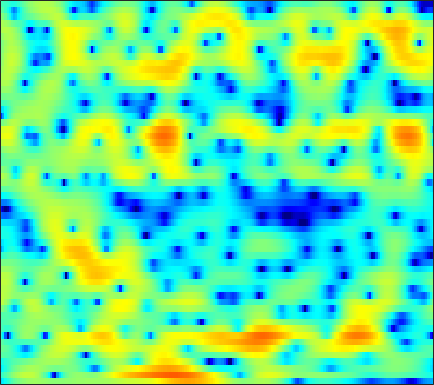

Values plotted in this chart, from the file beside it:
-8.0503, -7.0812, -5.7392, -4.5158, -3.6695, -2.6466, -1.7477, -1.1642, -0.49825, 0.070517, 0.5142, 0.77597, 1.0609, 1.2577, 1.3524, 1.422, 1.4193, 1.3788, 1.2859, 1.1489, 1.0079, 0.89809, 0.74285, 0.59128
-4.096, -3.493, -2.556, -1.573, -0.8337, 0.08946, 0.9232, 1.478, 2.116, 2.628, 3.003, 3.191, 3.322, 3.306, 3.184, 2.871, 2.364, 1.841, 0.9256, -0.3003, -1.944, -3.547, -6.472, -11.14
-7.244, -6.12, -4.789, -3.611, -2.819, -1.876, -1.044, -0.4972, 0.1496, 0.6934, 1.123, 1.382, 1.641, 1.803, 1.864, 1.852, 1.742, 1.604, 1.343, 1.016, 0.6372, 0.3375, -0.03863, -0.3455
-5.676, -5.067, -4.321, -3.667, -3.235, -2.753, -2.348, -2.08, -1.755, -1.454, -1.172, -0.953, -0.6342, -0.3089, -0.0573, 0.2785, 0.5989, 0.8213, 1.089, 1.312, 1.493, 1.598, 1.699, 1.76
-2.17, -2.185, -2.285, -2.472, -2.702, -3.141, -3.746, -4.303, -5.163, -6.103, -6.867, -7.117, -6.789, -5.788, -4.789, -3.36, -2.019, -1.122, -0.07167, 0.8167, 1.562, 2.029, 2.53, 2.915
-1.054, -1.276, -1.672, -2.166, -2.622, -3.372, -4.364, -5.295, -6.876, -8.949, -11.5, -13.16, -12.93, -10.24, -8.094, -5.732, -3.82, -2.656, -1.355, -0.2717, 0.642, 1.253, 1.976, 2.611
-1.603, -2.246, -3.013, -3.498, -3.659, -3.657, -3.555, -3.44, -3.323, -3.26, -3.213, -3.161, -3.035, -2.855, -2.668, -2.486, -2.388, -2.395, -2.414, -2.348, -2.038, -1.558, -0.6319, 0.51
-4.349, -7.399, -14.62, -25.17, -13.08, -7.254, -4.093, -2.5, -1.01, 0.01614, 0.6878, 1.008, 1.228, 1.161, 0.9235, 0.2967, -0.7359, -1.915, -4.304, -8.49, -17.63, -16.09, -7.078, -2.569
-2.786, -3.317, -3.81, -3.875, -3.612, -2.946, -2.078, -1.403, -0.5932, 0.08687, 0.6165, 0.9013, 1.135, 1.208, 1.154, 0.9391, 0.5694, 0.2147, -0.2973, -0.7332, -0.9321, -0.8707, -0.4764, 0.1282
-2.904, -2.728, -2.537, -2.343, -2.162, -1.865, -1.509, -1.207, -0.7728, -0.324, 0.1009, 0.3822, 0.7002, 0.9347, 1.05, 1.139, 1.157, 1.139, 1.071, 0.9909, 0.9153, 0.8641, 0.8214, 0.7863
-2.321, -2.244, -2.297, -2.489, -2.651, -2.751, -2.654, -2.414, -1.897, -1.216, -0.4778, 0.05231, 0.6742, 1.19, 1.482, 1.749, 1.869, 1.888, 1.822, 1.687, 1.491, 1.323, 1.082, 0.8306
0.5341, -0.08296, -1.274, -3.012, -4.828, -8.026, -10.91, -9.96, -6.298, -3.208, -0.9897, 0.2675, 1.509, 2.353, 2.758, 3.058, 3.085, 2.954, 2.574, 2.022, 1.354, 0.8339, 0.1806, -0.2985
3.231, 2.631, 1.548, 0.1546, -1.063, -2.683, -3.596, -3.432, -2.217, -0.6522, 0.7514, 1.609, 2.479, 3.035, 3.24, 3.256, 2.953, 2.49, 1.521, 0.03798, -2.098, -4.263, -7.971, -10.79
3.099, 2.908, 2.526, 2.047, 1.661, 1.16, 0.744, 0.5356, 0.4027, 0.4196, 0.5575, 0.6993, 0.9063, 1.089, 1.179, 1.161, 0.9483, 0.6021, -0.126, -1.21, -2.673, -3.962, -5.654, -6.559
2.708, 2.782, 2.672, 2.356, 1.998, 1.375, 0.5991, -0.05788, -1.002, -1.945, -2.67, -2.934, -2.812, -2.257, -1.696, -0.9732, -0.3924, -0.1026, 0.09071, 0.07966, -0.1059, -0.2949, -0.5605, -0.7629
3.035, 3.165, 3.099, 2.747, 2.289, 1.4, 0.1386, -1.136, -3.432, -6.845, -12.83, -21.98, -14.03, -7.685, -4.971, -2.543, -0.9105, -0.0247, 0.7995, 1.315, 1.589, 1.651, 1.584, 1.361
2.755, 2.812, 2.712, 2.408, 2.04, 1.357, 0.4402, -0.3966, -1.675, -3.026, -4.174, -4.628, -4.428, -3.505, -2.62, -1.459, -0.4435, 0.1981, 0.8701, 1.357, 1.668, 1.777, 1.748, 1.487
1.382, 1.384, 1.296, 1.108, 0.8986, 0.5314, 0.08496, -0.278, -0.7896, -1.26, -1.631, -1.814, -1.895, -1.806, -1.641, -1.327, -0.9612, -0.6629, -0.2708, 0.105, 0.4482, 0.6698, 0.8948, 1.006
-0.5921, -0.5549, -0.5109, -0.5168, -0.5691, -0.7201, -0.9566, -1.184, -1.535, -1.906, -2.257, -2.486, -2.742, -2.932, -3.024, -3.079, -3.051, -2.97, -2.725, -2.312, -1.721, -1.173, -0.3547, 0.4934
-4.261, -3.804, -3.194, -2.73, -2.525, -2.462, -2.642, -2.936, -3.457, -4.107, -4.789, -5.256, -5.77, -6.131, -6.36, -6.709, -7.208, -7.725, -8.422, -8.547, -7.3, -5.613, -3.125, -0.8186
-11.38, -8.717, -6.509, -5.265, -4.794, -4.655, -5.024, -5.623, -6.861, -8.623, -10.85, -12.59, -13.88, -13.21, -12.16, -11.11, -10.91, -11.51, -13.75, -17.63, -14.53, -9.627, -4.789, -1.31
-8.277, -7.407, -6.443, -5.858, -5.708, -5.903, -6.559, -7.353, -8.931, -11.14, -14.19, -17, -19.3, -16.55, -13.95, -11.27, -9.318, -8.199, -6.93, -5.634, -4.055, -2.683, -0.768, 1.078
-5.207, -5.192, -5.216, -5.36, -5.581, -6.084, -6.842, -7.569, -8.701, -9.877, -10.91, -11.38, -11.39, -10.61, -9.621, -7.971, -6.203, -4.892, -3.218, -1.653, -0.2007, 0.8222, 2.069, 3.15
-5.132, -5.258, -5.475, -5.793, -6.123, -6.718, -7.552, -8.384, -9.83, -11.81, -14.28, -16.08, -16.2, -13.2, -10.59, -7.476, -4.874, -3.196, -1.25, 0.3997, 1.796, 2.679, 3.653, 4.382
-8.106, -8.226, -8.348, -8.431, -8.494, -8.626, -8.923, -9.325, -10.21, -11.58, -13.48, -14.87, -14.77, -11.81, -9.228, -6.178, -3.672, -2.084, -0.2885, 1.191, 2.398, 3.135, 3.911, 4.448
-13.9, -14.45, -14.73, -14.1, -13.2, -11.85, -10.64, -9.914, -9.156, -8.559, -8.009, -7.515, -6.636, -5.49, -4.49, -3.076, -1.683, -0.702, 0.4871, 1.522, 2.382, 2.913, 3.47, 3.851
-19.06, -22.8, -37.65, -23.73, -18.21, -13.89, -11.03, -9.418, -7.716, -6.36, -5.202, -4.416, -3.428, -2.477, -1.779, -0.8834, -0.03129, 0.5623, 1.279, 1.898, 2.413, 2.726, 3.042, 3.247
-12.89, -13.05, -12.87, -11.93, -10.82, -9.108, -7.426, -6.267, -4.869, -3.669, -2.62, -1.921, -1.089, -0.3512, 0.1428, 0.728, 1.231, 1.556, 1.915, 2.185, 2.374, 2.464, 2.519, 2.507
-6.707, -6.406, -5.938, -5.351, -4.82, -4.029, -3.178, -2.536, -1.694, -0.8968, -0.1721, 0.3172, 0.8847, 1.351, 1.626, 1.898, 2.056, 2.109, 2.101, 2.01, 1.855, 1.703, 1.463, 1.173
-2.187, -1.975, -1.698, -1.422, -1.192, -0.8406, -0.4251, -0.0679, 0.4363, 0.9861, 1.516, 1.875, 2.266, 2.51, 2.587, 2.527, 2.284, 1.984, 1.466, 0.883, 0.2908, -0.1216, -0.6162, -1.116
0.9706, 0.9572, 0.8182, 0.5754, 0.3486, 0.08968, 0.005121, 0.1454, 0.6283, 1.334, 2.103, 2.622, 3.14, 3.393, 3.376, 3.037, 2.31, 1.484, -0.01014, -1.875, -3.722, -4.596, -4.708, -4.186
2.446, 2.206, 1.539, 0.4062, -0.8215, -3.045, -5.537, -6.25, -4.195, -1.325, 0.97, 2.226, 3.36, 3.954, 4.058, 3.753, 2.877, 1.787, -0.4272, -3.996, -10.11, -15.84, -9.714, -5.116
0.3584, 0.2611, -0.2654, -1.345, -2.585, -4.929, -7.77, -8.671, -6.367, -3.308, -0.9439, 0.333, 1.528, 2.228, 2.461, 2.439, 2.05, 1.553, 0.6829, -0.3036, -1.142, -1.469, -1.383, -0.8378
-2.026, -1.648, -1.434, -1.527, -1.735, -2.076, -2.305, -2.314, -2.016, -1.5, -0.8949, -0.4669, 0.009564, 0.3492, 0.4987, 0.5805, 0.5509, 0.4791, 0.3458, 0.2061, 0.1147, 0.1239, 0.2522, 0.4699
-2.199, -1.51, -0.8835, -0.5132, -0.3777, -0.3265, -0.369, -0.4344, -0.5636, -0.6614, -0.7572, -0.8167, -0.9039, -0.9878, -1.016, -1.014, -0.9359, -0.8381, -0.6676, -0.4362, -0.1584, 0.05807, 0.3551, 0.6438
-0.1055, 0.5485, 1.165, 1.507, 1.601, 1.518, 1.219, 0.8918, 0.3214, -0.3532, -1.095, -1.673, -2.416, -3.072, -3.445, -3.695, -3.59, -3.27, -2.593, -1.792, -1.007, -0.503, 0.02547, 0.4257
2.901, 3.419, 3.852, 3.975, 3.871, 3.463, 2.743, 1.989, 0.7406, -0.8445, -2.627, -4.037, -5.847, -7.652, -9.142, -11.02, -11.17, -9.415, -6.42, -3.905, -2.159, -1.246, -0.4891, -0.1664
4.789, 5.175, 5.445, 5.434, 5.211, 4.598, 3.555, 2.394, 0.2536, -2.703, -6.83, -10.6, -14.14, -13.55, -13.25, -14.4, -14.36, -11.23, -6.856, -3.872, -2.096, -1.351, -1.005, -1.392
4.083, 4.359, 4.653, 4.791, 4.736, 4.377, 3.606, 2.72, 1.058, -1.268, -4.306, -6.778, -8.49, -7.693, -6.493, -5.061, -3.82, -2.881, -1.678, -0.8407, -0.3638, -0.3557, -0.9326, -2.252
-0.7562, -0.3513, 0.5326, 1.452, 2.012, 2.487, 2.629, 2.543, 2.161, 1.522, 0.8426, 0.4087, 0.007659, -0.07342, 0.03635, 0.33, 0.7017, 0.98, 1.21, 1.241, 1.038, 0.6563, -0.2602, -1.637
-16.64, -11.49, -6.427, -3.315, -1.734, -0.2417, 0.735, 1.217, 1.579, 1.75, 1.81, 1.824, 1.819, 1.863, 1.905, 1.987, 2.059, 2.07, 2.002, 1.84, 1.487, 1.078, 0.3927, -0.5208
-8.483, -7.621, -5.736, -3.853, -2.659, -1.394, -0.4518, 0.05937, 0.5705, 0.9483, 1.201, 1.339, 1.513, 1.653, 1.752, 1.86, 1.926, 1.935, 1.902, 1.772, 1.526, 1.275, 0.8439, 0.2963
-3.376, -3.115, -2.629, -2.055, -1.612, -1.098, -0.6982, -0.4638, -0.2152, -0.03327, 0.1309, 0.2594, 0.4586, 0.6785, 0.8619, 1.101, 1.321, 1.465, 1.595, 1.625, 1.582, 1.487, 1.245, 0.9187
-1.032, -0.8469, -0.6323, -0.4925, -0.4582, -0.506, -0.6755, -0.8563, -1.163, -1.48, -1.665, -1.663, -1.477, -1.057, -0.6572, -0.06868, 0.5042, 0.8921, 1.306, 1.614, 1.794, 1.834, 1.781, 1.6
0.6831, 0.8881, 1.008, 0.9193, 0.6893, 0.1623, -0.6451, -1.473, -2.877, -4.5, -6.026, -6.601, -6.076, -4.576, -3.323, -1.796, -0.5379, 0.2188, 1.035, 1.655, 2.065, 2.256, 2.385, 2.326
1.8, 2.086, 2.217, 2.065, 1.756, 1.012, -0.1776, -1.455, -3.771, -7.349, -13.59, -21.96, -14.03, -8.153, -5.589, -3.26, -1.607, -0.6722, 0.3324, 1.093, 1.678, 2.021, 2.308, 2.428
1.843, 2.276, 2.612, 2.656, 2.488, 1.961, 1.086, 0.2225, -1.227, -2.85, -4.355, -5.134, -5.396, -5.003, -4.491, -3.743, -3.005, -2.422, -1.687, -1.009, -0.3465, 0.1162, 0.6426, 1.101
1.118, 1.879, 2.642, 3.061, 3.131, 2.954, 2.472, 1.93, 0.9569, -0.1495, -1.396, -2.369, -3.617, -4.863, -5.665, -6.405, -6.635, -6.406, -5.834, -5.113, -4.361, -3.796, -2.831, -1.756
0.2142, 1.412, 2.59, 3.326, 3.61, 3.671, 3.378, 2.939, 2.077, 0.8759, -0.6614, -2.093, -4.524, -7.753, -11, -16.59, -17.72, -14.94, -12.31, -11.18, -11.22, -11.49, -10.38, -7.459
-0.07079, 1.076, 2.244, 3.008, 3.362, 3.507, 3.307, 2.942, 2.191, 1.047, -0.4271, -1.813, -4.051, -6.755, -9.061, -11.94, -13.12, -12.81, -12.3, -12.59, -14.45, -16.71, -16.92, -10.81
-0.3901, 0.5896, 1.599, 2.295, 2.603, 2.732, 2.562, 2.236, 1.539, 0.6272, -0.5427, -1.525, -2.927, -4.373, -5.419, -6.582, -7.402, -7.877, -8.173, -8.395, -8.223, -7.896, -6.877, -5.234
-0.6048, 0.3833, 1.348, 1.969, 2.192, 2.222, 1.951, 1.556, 0.8114, -0.1374, -1.243, -2.104, -3.286, -4.346, -5.029, -5.771, -6.298, -6.543, -6.739, -6.718, -6.407, -5.98, -4.916, -3.564
0.5219, 1.285, 1.999, 2.351, 2.413, 2.229, 1.735, 1.189, 0.1994, -1.141, -2.757, -4.141, -5.927, -7.304, -7.761, -7.779, -7.587, -7.518, -7.8, -8.306, -8.956, -8.832, -7.434, -5.017
2.117, 2.426, 2.614, 2.534, 2.338, 1.874, 1.21, 0.5603, -0.6249, -2.213, -4.514, -6.98, -12.21, -24.97, -19.57, -11.84, -8.778, -7.87, -7.869, -9.553, -13.68, -20.62, -13.59, -6.522
2.128, 1.986, 1.527, 0.8491, 0.2182, -0.6309, -1.342, -1.8, -2.274, -2.866, -3.702, -4.562, -5.852, -6.655, -6.522, -5.566, -4.416, -3.817, -3.333, -3.238, -3.188, -2.906, -1.993, -0.5474
0.4511, -0.14, -1.373, -3.214, -5.08, -8.005, -9.896, -9.072, -6.685, -4.759, -3.457, -2.802, -2.153, -1.633, -1.246, -0.696, -0.1733, 0.2256, 0.6637, 1.067, 1.399, 1.694, 2.074, 2.494
-1.518, -2.142, -3.397, -5.321, -7.291, -10.76, -13.09, -11.51, -7.903, -5.195, -3.251, -2.149, -0.9966, -0.1164, 0.4249, 1.035, 1.541, 1.873, 2.224, 2.501, 2.706, 2.803, 2.879, 2.845
-2.846, -3.018, -3.422, -3.965, -4.397, -4.827, -4.885, -4.584, -3.826, -2.839, -1.825, -1.101, -0.2463, 0.4904, 0.9643, 1.487, 1.911, 2.144, 2.382, 2.508, 2.555, 2.511, 2.375, 2.116
